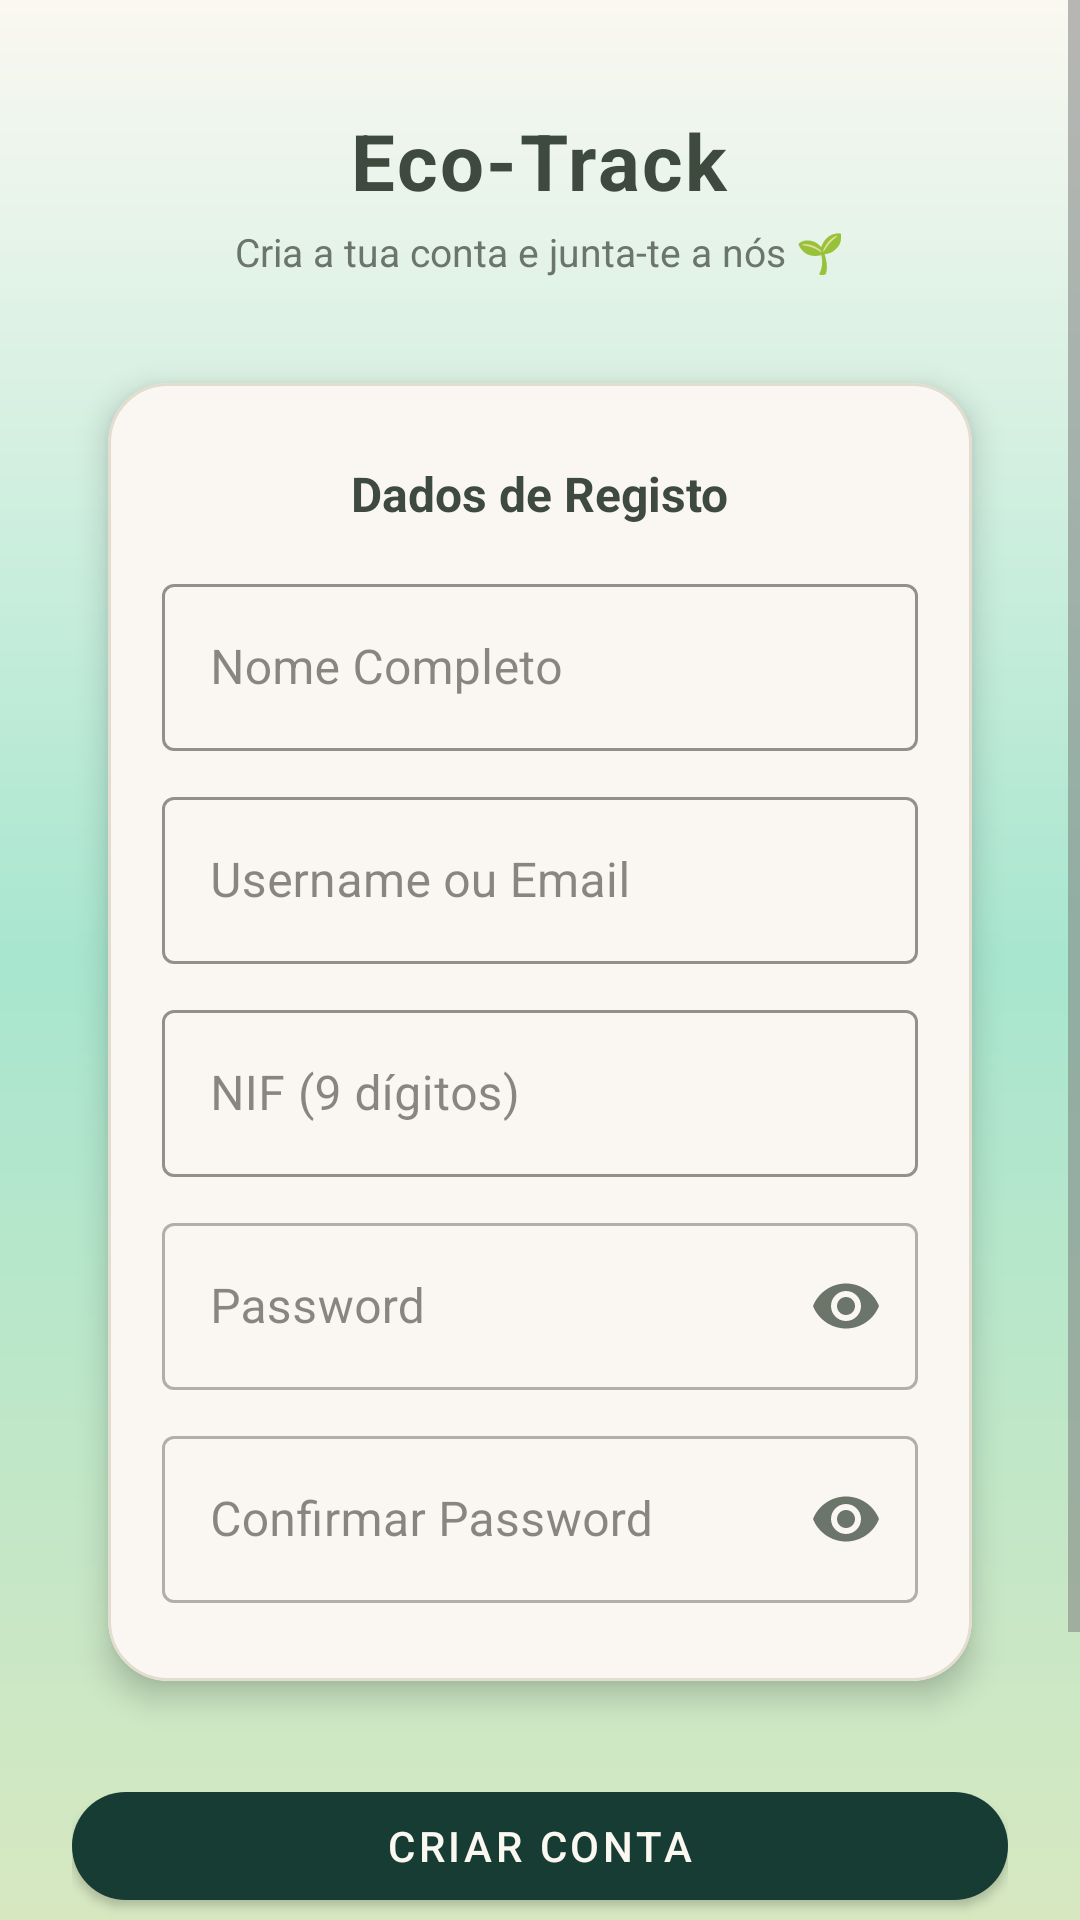

This screen was rendered from an Android layout file. Write that file and the resources it references.
<!-- AndroidManifest.xml: application theme Theme.EcoTrack -->
<!-- res/layout/layout.xml -->
<?xml version="1.0" encoding="utf-8"?>
<androidx.constraintlayout.widget.ConstraintLayout xmlns:android="http://schemas.android.com/apk/res/android"
    xmlns:app="http://schemas.android.com/apk/res-auto"
    xmlns:tools="http://schemas.android.com/tools"
    android:id="@+id/main"
    android:layout_width="match_parent"
    android:layout_height="match_parent"
    android:background="@drawable/gradient_verde"
    tools:context=".RegisterActivity">

    <ScrollView
        android:id="@+id/scroll"
        android:layout_width="0dp"
        android:layout_height="0dp"
        android:fillViewport="true"
        app:layout_constraintBottom_toBottomOf="parent"
        app:layout_constraintEnd_toEndOf="parent"
        app:layout_constraintStart_toStartOf="parent"
        app:layout_constraintTop_toTopOf="parent">

        <LinearLayout
            android:layout_width="match_parent"
            android:layout_height="wrap_content"
            android:gravity="center_horizontal"
            android:orientation="vertical"
            android:padding="24dp">

            <TextView
                android:id="@+id/tvAppName"
                android:layout_width="wrap_content"
                android:layout_height="wrap_content"
                android:layout_marginTop="12dp"
                android:letterSpacing="0.03"
                android:text="Eco-Track"
                android:textColor="@color/oliveText"
                android:textSize="26sp"
                android:textStyle="bold" />

            <TextView
                android:id="@+id/tvSubtitle"
                android:layout_width="wrap_content"
                android:layout_height="wrap_content"
                android:layout_marginTop="4dp"
                android:layout_marginBottom="20dp"
                android:text="Cria a tua conta e junta-te a nós 🌱"
                android:textColor="@color/oliveTextSoft"
                android:textSize="13sp" />

            <com.google.android.material.card.MaterialCardView
                android:layout_width="match_parent"
                android:layout_height="wrap_content"
                android:layout_marginBottom="16dp"
                app:cardCornerRadius="20dp"
                app:cardElevation="6dp"
                app:cardUseCompatPadding="true"
                app:strokeColor="@color/cardStroke"
                app:strokeWidth="1dp">

                <LinearLayout
                    android:layout_width="match_parent"
                    android:layout_height="wrap_content"
                    android:orientation="vertical"
                    android:padding="18dp">

                    <TextView
                        android:layout_width="wrap_content"
                        android:layout_height="wrap_content"
                        android:layout_gravity="center_horizontal"
                        android:layout_marginTop="8dp"
                        android:layout_marginBottom="14dp"
                        android:text="Dados de Registo"
                        android:textColor="@color/oliveText"
                        android:textSize="16sp"
                        android:textStyle="bold" />

                    <com.google.android.material.textfield.TextInputLayout
                        android:id="@+id/NomeCompleto"
                        style="@style/Widget.MaterialComponents.TextInputLayout.OutlinedBox"
                        android:layout_width="match_parent"
                        android:layout_height="wrap_content"
                        android:hint="Nome Completo"
                        app:boxStrokeColor="@color/cardStroke">

                        <com.google.android.material.textfield.TextInputEditText
                            android:id="@+id/etNomeCompleto"
                            android:layout_width="match_parent"
                            android:layout_height="wrap_content"
                            android:inputType="textPersonName" />
                    </com.google.android.material.textfield.TextInputLayout>

                    <com.google.android.material.textfield.TextInputLayout
                        android:id="@+id/NomedeUtilizador"
                        style="@style/Widget.MaterialComponents.TextInputLayout.OutlinedBox"
                        android:layout_width="match_parent"
                        android:layout_height="wrap_content"
                        android:layout_marginTop="10dp"
                        android:hint="Username ou Email"
                        app:boxStrokeColor="@color/cardStroke">

                        <com.google.android.material.textfield.TextInputEditText
                            android:id="@+id/etNomedeUtilizador"
                            android:layout_width="match_parent"
                            android:layout_height="wrap_content"
                            android:inputType="textEmailAddress" />
                    </com.google.android.material.textfield.TextInputLayout>

                    <com.google.android.material.textfield.TextInputLayout
                        android:id="@+id/NIF"
                        style="@style/Widget.MaterialComponents.TextInputLayout.OutlinedBox"
                        android:layout_width="match_parent"
                        android:layout_height="wrap_content"
                        android:layout_marginTop="10dp"
                        android:hint="NIF (9 dígitos)"
                        app:boxStrokeColor="@color/cardStroke">

                        <com.google.android.material.textfield.TextInputEditText
                            android:id="@+id/etNIF"
                            android:layout_width="match_parent"
                            android:layout_height="wrap_content"
                            android:inputType="number"
                            android:maxLength="9" />
                    </com.google.android.material.textfield.TextInputLayout>

                    <com.google.android.material.textfield.TextInputLayout
                        android:id="@+id/Password"
                        style="@style/Widget.MaterialComponents.TextInputLayout.OutlinedBox"
                        android:layout_width="match_parent"
                        android:layout_height="wrap_content"
                        android:layout_marginTop="10dp"
                        android:hint="Password"
                        app:endIconMode="password_toggle"
                        app:endIconTint="@color/oliveTextSoft">

                        <com.google.android.material.textfield.TextInputEditText
                            android:id="@+id/etPassword"
                            android:layout_width="match_parent"
                            android:layout_height="wrap_content"
                            android:inputType="textPassword" />
                    </com.google.android.material.textfield.TextInputLayout>

                    <com.google.android.material.textfield.TextInputLayout
                        android:id="@+id/ConfirmacaoPassword"
                        style="@style/Widget.MaterialComponents.TextInputLayout.OutlinedBox"
                        android:layout_width="match_parent"
                        android:layout_height="wrap_content"
                        android:layout_marginTop="10dp"
                        android:layout_marginBottom="8dp"
                        android:hint="Confirmar Password"
                        app:endIconMode="password_toggle"
                        app:endIconTint="@color/oliveTextSoft">

                        <com.google.android.material.textfield.TextInputEditText
                            android:id="@+id/etConfirmacaoPassword"
                            android:layout_width="match_parent"
                            android:layout_height="wrap_content"
                            android:inputType="textPassword" />
                    </com.google.android.material.textfield.TextInputLayout>

                </LinearLayout>
            </com.google.android.material.card.MaterialCardView>

            <com.google.android.material.button.MaterialButton
                android:id="@+id/botaodelogin"
                android:layout_width="match_parent"
                android:layout_height="wrap_content"
                android:layout_marginBottom="8dp"
                android:text="Criar Conta"
                android:textColor="@color/pastel_whitewarm"
                app:backgroundTint="@color/onMint"
                app:cornerRadius="20dp" />

            <TextView
                android:layout_width="wrap_content"
                android:layout_height="wrap_content"
                android:layout_marginTop="8dp"
                android:text="Já tens uma conta?"
                android:textColor="@color/oliveTextSoft"
                android:textSize="13sp" />

            <com.google.android.material.button.MaterialButton
                android:id="@+id/signUpPrompt"
                android:layout_width="match_parent"
                android:layout_height="wrap_content"
                android:layout_marginTop="8dp"
                android:text="Fazer Login"
                android:textColor="@color/onMint"
                app:backgroundTint="@color/pastel_whitewarm"
                app:cornerRadius="20dp" />

        </LinearLayout>
    </ScrollView>
</androidx.constraintlayout.widget.ConstraintLayout>
<!-- resources referenced by this layout -->
<resources>
  <color name="cardStroke">#E2DDCF</color>
  <color name="oliveText">#3F4A3E</color>
  <color name="oliveTextSoft">#6C7569</color>
  <color name="onMint">#173C33</color>
  <color name="pastel_whitewarm">#FAF8F1</color>
  <!-- drawable gradient_verde (drawable) -->
  <shape xmlns:android="http://schemas.android.com/apk/res/android">
      <gradient
          android:startColor="@color/pastel_lightgreen"
          android:centerColor="@color/mint_start"
          android:endColor="@color/pastel_whitewarm"
          android:angle="90" />
  
      <corners android:radius="0dp" />
  </shape>
  <style name="Theme.EcoTrack" parent="Theme.MaterialComponents.Light.NoActionBar">
          
          <item name="colorPrimary">@color/colorPrimary</item>
          <item name="colorOnPrimary">@color/colorOnPrimary</item>
          <item name="colorSecondary">@color/colorSecondary</item>
          <item name="colorOnSecondary">@color/colorOnSecondary</item>
  
          
          <item name="colorOnBackground">@color/background_beige</item>
          <item name="colorSurface">@color/colorSurface</item>
          <item name="colorOnSurface">@color/colorOnSurface</item>
          <item name="android:windowBackground">@color/background_beige</item>
  
          
          <item name="colorPrimaryContainer">@color/colorPrimaryContainer</item>
          <item name="colorOnPrimaryContainer">@color/colorOnPrimaryContainer</item>
          <item name="colorSecondaryContainer">@color/colorSecondaryContainer</item>
          <item name="colorOnSecondaryContainer">@color/colorOnSecondaryContainer</item>
  
          
          <item name="colorError">@color/colorError</item>
          <item name="colorOnError">@color/colorOnError</item>
          <item name="colorErrorContainer">@color/colorErrorContainer</item>
          <item name="colorOnErrorContainer">@color/colorOnErrorContainer</item>
  
          
          <item name="colorOutline">@color/colorOutline</item>
  
          
          <item name="android:textColorPrimary">@color/text_primary</item>
          <item name="android:textColorSecondary">@color/text_secondary</item>
  
          
          <item name="android:statusBarColor">@color/colorPrimary</item>
          <item name="android:navigationBarColor">@color/background_beige</item>
      </style>
  <color name="pastel_lightgreen">#D7E8C1</color>
  <color name="mint_start">#A8E6CF</color>
  <color name="colorPrimary">#2E7D5B</color>
  <color name="colorOnPrimary">#FFFFFF</color>
  <color name="colorSecondary">#52644F</color>
  <color name="colorOnSecondary">#FFFFFF</color>
  <color name="background_beige">#FFFDF8</color>
  <color name="colorSurface">#FAF7F2</color>
  <color name="colorOnSurface">#3B3A37</color>
  <color name="colorPrimaryContainer">#BFE3CF</color>
  <color name="colorOnPrimaryContainer">#1A3B2C</color>
  <color name="colorSecondaryContainer">#D5E8D7</color>
  <color name="colorOnSecondaryContainer">#1F352F</color>
  <color name="colorError">#B3261E</color>
  <color name="colorOnError">#FFFFFF</color>
  <color name="colorErrorContainer">#F9DEDC</color>
  <color name="colorOnErrorContainer">#410E0B</color>
  <color name="colorOutline">#D8D2C8</color>
  <color name="text_primary">#2E2E2E</color>
  <color name="text_secondary">#7A7A7A</color>
</resources>
